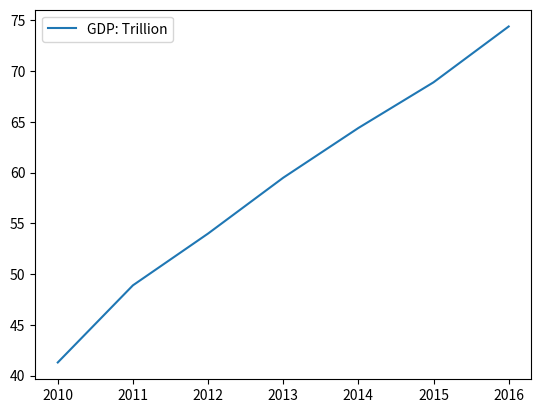

Generate this figure with matplotlib: (Note: this script raises an exception after producing the figure.)
import matplotlib.pyplot as plt #导入matplotlib.pyplot
import pandas as pd

# 例4-1：pandas 绘图
from pandas import DataFrame

gdp = [41.3,48.9,54.0,59.5,64.4,68.9,74.4]
data = DataFrame({'GDP: Trillion':gdp}, index=['2010','2011','2012','2013','2014','2015','2016']) 
data.plot() 
plt.show()  #显示图形，关闭本次绘图

# pandas绘图参数设置
data.plot(title='2010~2016 GDP',LineWidth=2, marker='o', linestyle='dashed',color='r', grid=True,alpha=0.9,use_index=True,yticks=[35,40,45,50,55,60,65,70,75])
plt.show()
